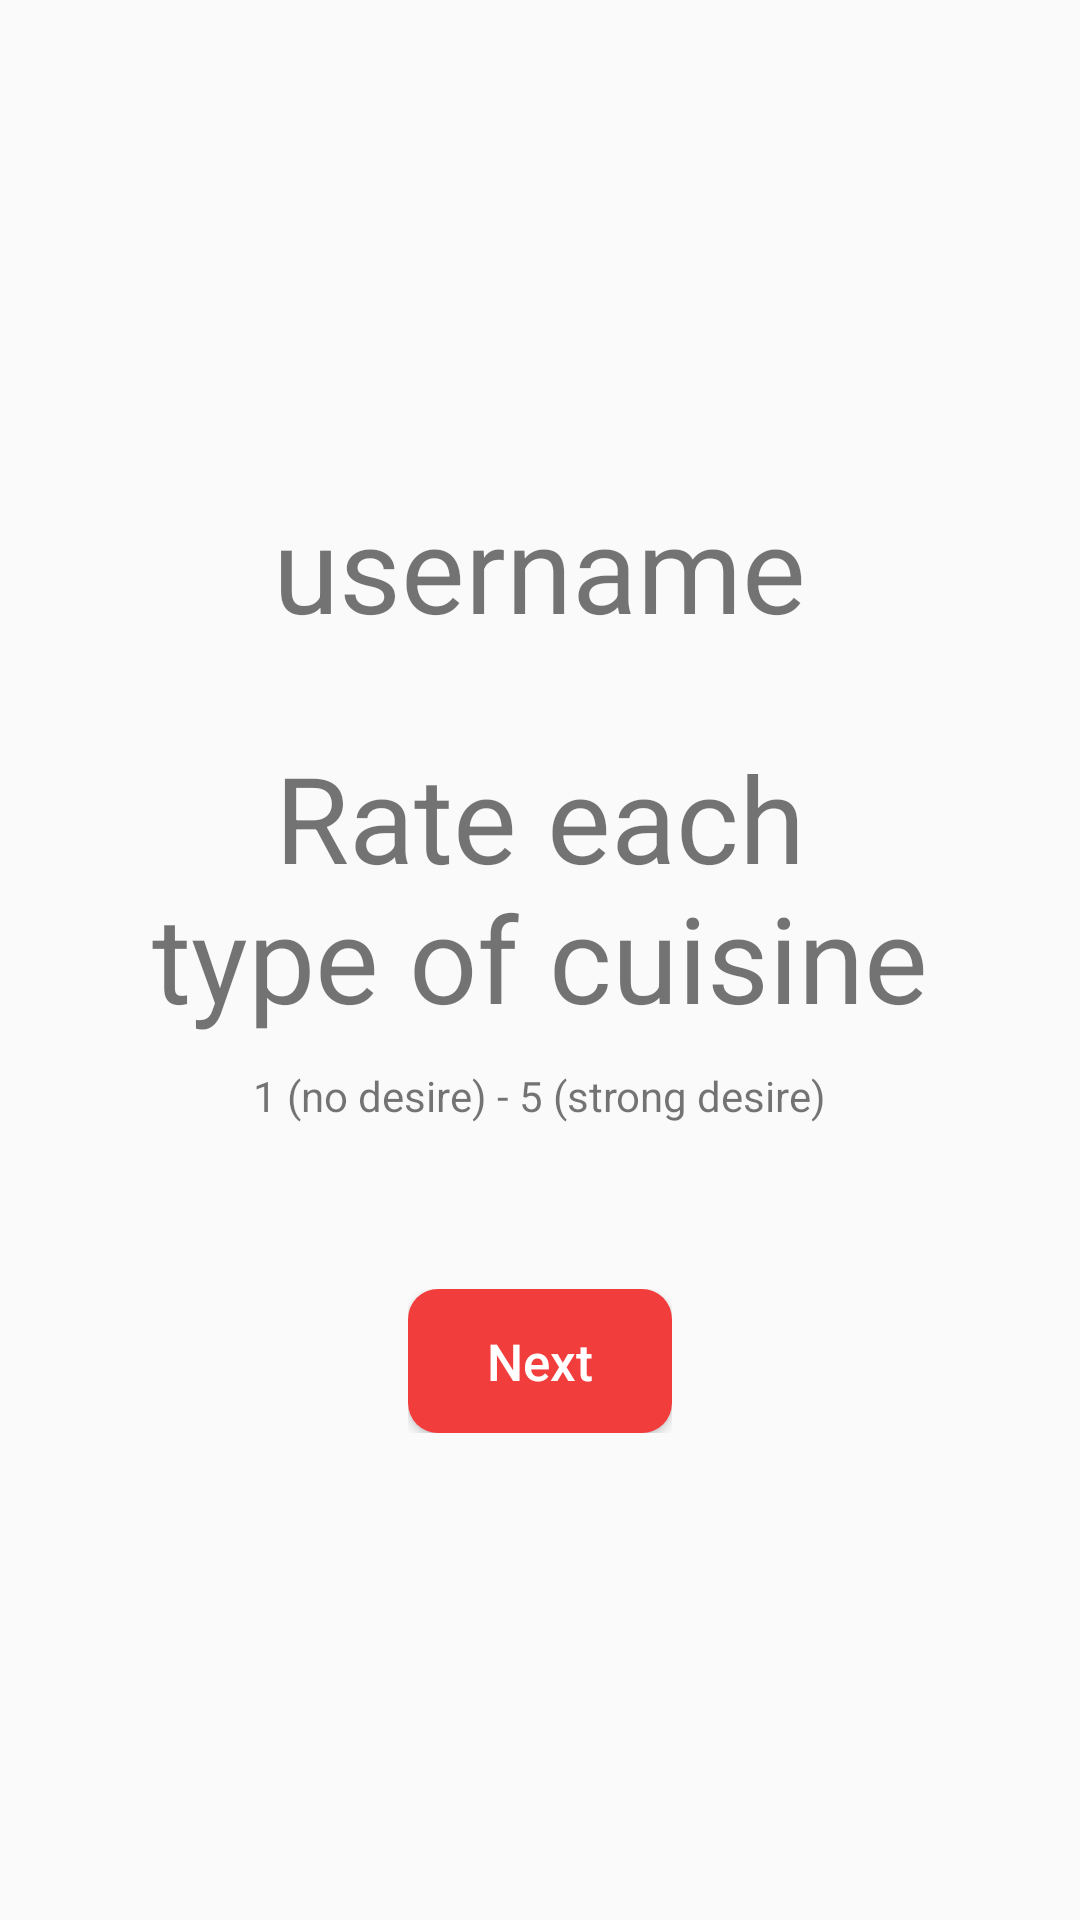

Produce the Android XML layout that renders to this screen, including the resource entries it uses.
<!-- AndroidManifest.xml: application theme AppTheme -->
<!-- res/layout/round_title.xml -->
<?xml version="1.0" encoding="utf-8"?>
<LinearLayout xmlns:android="http://schemas.android.com/apk/res/android"
    android:orientation="vertical" android:layout_width="match_parent"
    android:layout_height="match_parent"
    android:gravity="center">
    <TextView
        android:id="@+id/round_username"
        android:layout_height="wrap_content"
        android:layout_width="wrap_content"
        android:textSize="40sp"
        android:layout_gravity="center"
        android:text="username" />

    <TextView
        android:id="@+id/title"
        android:layout_height="wrap_content"
        android:layout_width="wrap_content"
        android:layout_marginTop="30dp"
        android:layout_gravity="center"
        android:textAlignment="center"
        android:paddingLeft="50dp"
        android:paddingRight="50dp"
        android:textSize="40sp"
        android:text="Rate each type of cuisine" />
    <TextView
        android:layout_height="wrap_content"
        android:layout_width="wrap_content"
        android:textSize="14sp"
        android:layout_marginTop="10dp"
        android:layout_gravity="center"
        android:text="1 (no desire) - 5 (strong desire)" />

    <LinearLayout
        android:layout_width="wrap_content"
        android:layout_height="wrap_content"
        android:orientation="horizontal"
        android:layout_gravity="center"
        android:layout_marginTop="55dp"
        android:gravity="center">
        <Button
            android:id="@+id/start_round_button"
            android:layout_width="wrap_content"
            android:layout_height="wrap_content"
            android:background="@drawable/button"
            android:text="Next"
            android:textSize="17sp"
            android:textAllCaps="false"
            android:textColor="#FFFFFF" />
    </LinearLayout>



</LinearLayout>
<!-- resources referenced by this layout -->
<resources>
  <!-- drawable button (drawable) -->
  <?xml version="1.0" encoding="utf-8"?>
  <shape xmlns:android="http://schemas.android.com/apk/res/android"
      android:shape="rectangle" android:padding="10dp">
      
      <solid android:color="#F23D3D"/>
      <corners android:radius="10dp"/>
  </shape>
  <style name="AppTheme" parent="Theme.AppCompat.Light.NoActionBar">
          
          <item name="colorPrimary">@color/colorPrimary</item>
          <item name="colorPrimaryDark">#B3B3B3</item>
          <item name="colorAccent">#F23D3D</item>
      </style>
  <!-- not gathered from this repository: default colours our renderer supplied (Android Studio template values) -->
  <color name="colorPrimary">#FF6200EE</color>
</resources>
